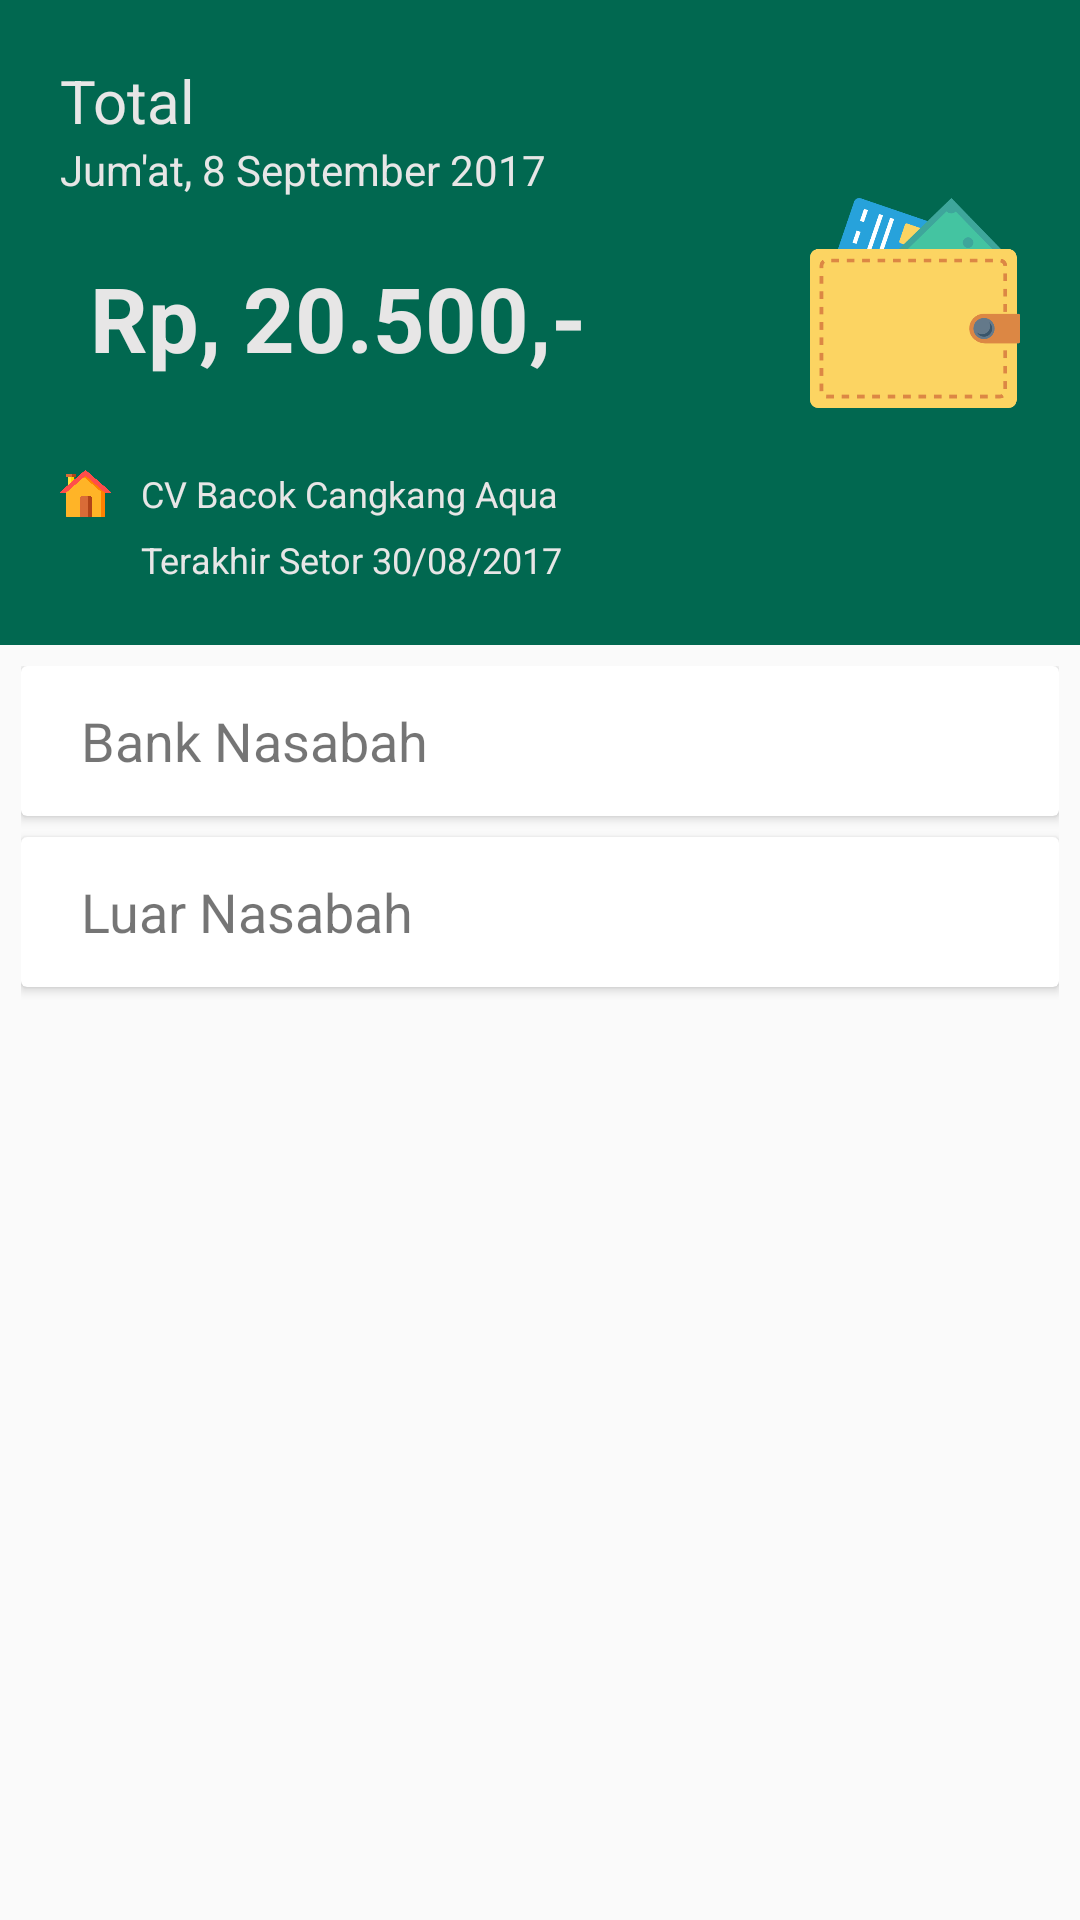

This screen was rendered from an Android layout file. Write that file and the resources it references.
<!-- AndroidManifest.xml: application theme AppTheme -->
<!-- res/layout/fragment_pengepul_beranda.xml -->
<LinearLayout xmlns:android="http://schemas.android.com/apk/res/android"
    xmlns:app="http://schemas.android.com/apk/res-auto"
    xmlns:tools="http://schemas.android.com/tools"
    android:layout_width="match_parent"
    android:layout_height="match_parent"
    android:orientation="vertical">
    

    <FrameLayout
        android:layout_width="match_parent"
        android:layout_height="wrap_content"
        android:layout_centerHorizontal="true"
        android:background="@color/colorDarkGreen"
        android:clickable="true">
        <LinearLayout
            android:layout_width="match_parent"
            android:layout_height="wrap_content"
            android:clickable="true"
            android:orientation="vertical"
            android:paddingBottom="20dp">

            <TextView
                android:layout_width="wrap_content"
                android:layout_height="wrap_content"
                android:layout_marginLeft="20dp"
                android:layout_marginTop="20dp"
                android:text="Total"
                android:textSize="20dp"
                android:textColor="@color/colorDarkWhite"
                />


                <TextView
                    android:layout_width="wrap_content"
                    android:layout_height="wrap_content"
                    android:layout_marginLeft="20dp"
                    android:text="Jum'at, 8 September 2017"
                    android:textSize="14dp"
                    android:textColor="@color/colorDarkWhite"
                    />

            <RelativeLayout
                android:layout_width="match_parent"
                android:layout_height="match_parent">

                <TextView
                    android:layout_width="wrap_content"
                    android:layout_height="wrap_content"
                    android:layout_alignParentStart="true"
                    android:layout_centerVertical="true"
                    android:layout_marginLeft="30dp"
                    android:text="Rp, 20.500,-"
                    android:textSize="30dp"
                    android:textStyle="bold"
                    android:textColor="@color/colorDarkWhite"
                    android:layout_alignParentLeft="true" />

                <ImageView
                    android:layout_width="70dp"
                    android:layout_height="70dp"
                    android:layout_alignParentEnd="true"
                    android:layout_marginBottom="10dp"
                    android:layout_marginRight="20dp"
                    android:src="@drawable/png_dompet"
                    android:layout_alignParentRight="true" />
            </RelativeLayout>

            <LinearLayout
                android:layout_width="match_parent"
                android:layout_height="match_parent"
                android:layout_marginTop="10dp"
                android:orientation="horizontal">

                <ImageView
                    android:layout_width="17dp"
                    android:layout_height="17dp"
                    android:layout_gravity="center_vertical"
                    android:layout_marginLeft="20dp"
                    android:src="@drawable/png_gudang" />

                <TextView
                    android:layout_width="wrap_content"
                    android:layout_height="wrap_content"
                    android:layout_alignParentStart="true"
                    android:layout_centerVertical="true"
                    android:layout_gravity="center_vertical"
                    android:layout_marginLeft="10dp"
                    android:text="CV Bacok Cangkang Aqua"
                    android:textColor="@color/colorDarkWhite"
                    android:textSize="12dp"
                    android:layout_alignParentLeft="true" />
            </LinearLayout>

            <LinearLayout
                android:layout_width="match_parent"
                android:layout_height="match_parent"
                android:layout_marginTop="5dp"
                android:orientation="horizontal">

                <ImageView
                    android:layout_width="17dp"
                    android:layout_height="17dp"
                    android:layout_gravity="center_vertical"
                    android:layout_marginLeft="20dp"
                    android:src="@drawable/png_update" />

                <TextView
                    android:layout_width="wrap_content"
                    android:layout_height="wrap_content"
                    android:layout_alignParentStart="true"
                    android:layout_centerVertical="true"
                    android:textColor="@color/colorDarkWhite"
                    android:layout_gravity="center_vertical"
                    android:layout_marginLeft="10dp"
                    android:text="Terakhir Setor 30/08/2017"
                    android:textSize="12dp"
                    android:layout_alignParentLeft="true" />
            </LinearLayout>
        </LinearLayout>
    </FrameLayout>

    <LinearLayout
        android:layout_width="match_parent"
        android:layout_height="match_parent"
        android:orientation="vertical"
        android:padding="7dp">

        <android.support.v7.widget.CardView
            android:id="@+id/cardBank"
            android:layout_width="match_parent"
            android:layout_height="50dp"
            android:clickable="true"
            android:foreground="?android:attr/selectableItemBackground"
            android:orientation="vertical">

            <RelativeLayout
                android:layout_width="match_parent"
                android:layout_height="match_parent">

                <TextView
                    android:layout_width="wrap_content"
                    android:layout_height="wrap_content"
                    android:layout_marginLeft="20dp"
                    android:text="Bank Nasabah"
                    android:layout_centerVertical="true"
                    android:textSize="18dp" />

                <ImageView
                    android:layout_width="20dp"
                    android:layout_height="20dp"
                    android:layout_alignParentEnd="true"
                    android:layout_marginRight="20dp"
                    android:layout_centerVertical="true"
                    app:srcCompat="@drawable/png_next"
                    android:layout_alignParentRight="true" />
            </RelativeLayout>
        </android.support.v7.widget.CardView>

        <android.support.v7.widget.CardView
            android:id="@+id/cardLuar"
            android:layout_width="match_parent"
            android:layout_height="50dp"
            android:layout_marginTop="7dp"
            android:clickable="true"
            android:foreground="?android:attr/selectableItemBackground">

            <RelativeLayout
                android:layout_width="match_parent"
                android:layout_height="match_parent"
                android:orientation="vertical">

                <TextView
                    android:layout_width="wrap_content"
                    android:layout_height="wrap_content"
                    android:layout_centerVertical="true"
                    android:layout_marginLeft="20dp"
                    android:text="Luar Nasabah"
                    android:textSize="18dp" />

                <ImageView
                    android:layout_width="20dp"
                    android:layout_height="20dp"
                    android:layout_centerVertical="true"
                    android:layout_alignParentEnd="true"
                    android:layout_marginRight="20dp"
                    app:srcCompat="@drawable/png_next"
                    android:layout_alignParentRight="true" />
            </RelativeLayout>
        </android.support.v7.widget.CardView>
    </LinearLayout>
</LinearLayout>
<!-- resources referenced by this layout -->
<resources>
  <color name="colorDarkGreen">#016850</color>
  <color name="colorDarkWhite">#e7e6e6</color>
  <!-- drawable png_dompet: png bitmap (drawable-xxhdpi, 14294 bytes) -->
  <!-- drawable png_gudang: png bitmap (drawable, 13302 bytes) -->
  <!-- drawable png_next: png bitmap (drawable, 4807 bytes) -->
  <style name="AppTheme" parent="Theme.AppCompat.Light.DarkActionBar">
          
          <item name="colorPrimary">@color/colorPrimary</item>
          <item name="colorPrimaryDark">@color/colorPrimaryDark</item>
          <item name="colorAccent">@color/colorAccent</item>
      </style>
  <color name="colorPrimary">#3F51B5</color>
  <color name="colorPrimaryDark">#303F9F</color>
  <color name="colorAccent">@color/colorDarkGreen</color>
</resources>
